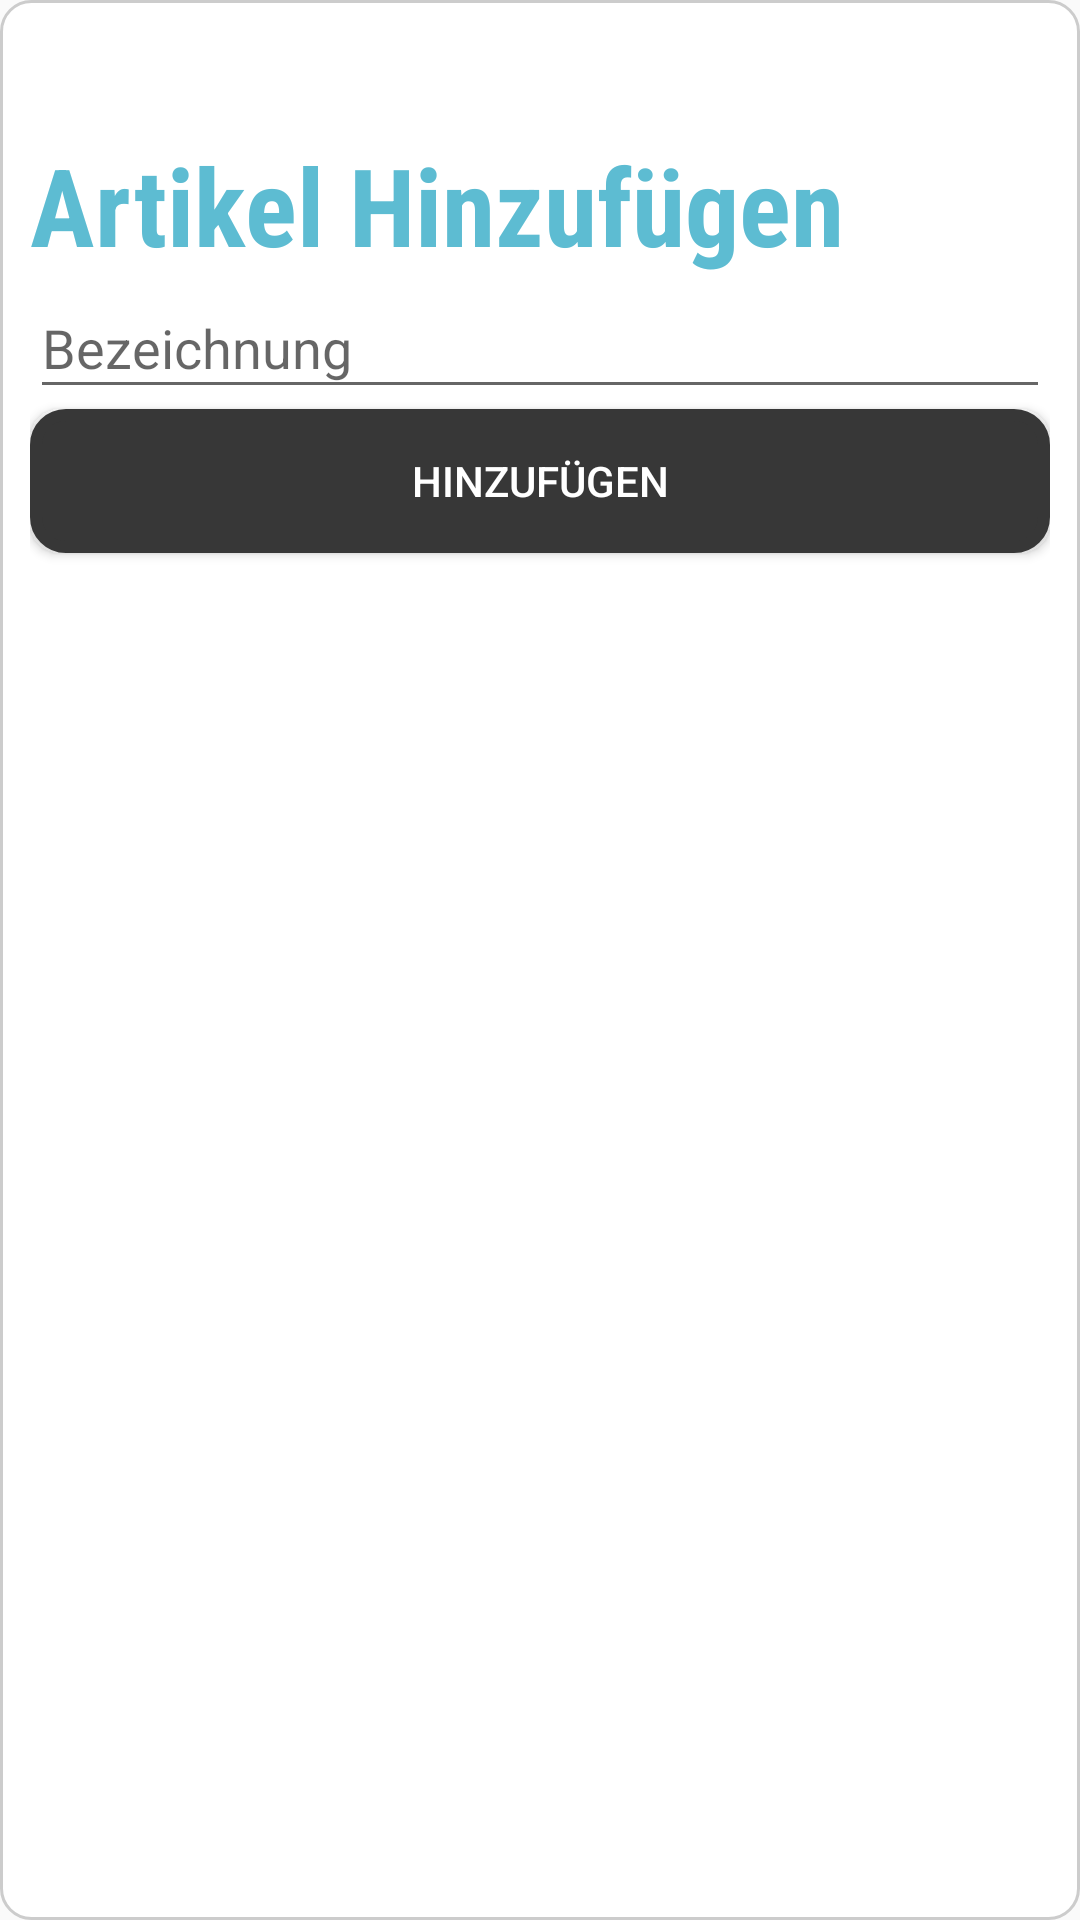

Produce the Android XML layout that renders to this screen, including the resource entries it uses.
<!-- AndroidManifest.xml: application theme AppTheme -->
<!-- res/layout/activity_popup.xml -->
<?xml version="1.0" encoding="utf-8"?>
<RelativeLayout xmlns:android="http://schemas.android.com/apk/res/android"
    xmlns:app="http://schemas.android.com/apk/res-auto"
    xmlns:tools="http://schemas.android.com/tools"
    android:layout_width="wrap_content"
    android:layout_height="wrap_content"
    android:background="@drawable/popup_bg"
    tools:context=".Popup">


    <EditText
        android:id="@+id/editTextArtikeladd"
        android:layout_width="match_parent"
        android:layout_height="44dp"
        android:layout_alignParentStart="true"
        android:layout_below="@+id/artikelhinzufügenTXT"
        android:layout_weight="1"
        android:ems="10"
        android:hint="Bezeichnung"
        android:inputType="textPersonName"
        app:layout_constraintBottom_toTopOf="@+id/hinzufügen"
        app:layout_constraintEnd_toEndOf="parent"
        app:layout_constraintHorizontal_bias="0.0"
        app:layout_constraintStart_toStartOf="parent"
        app:layout_constraintTop_toBottomOf="@+id/artikelhinzufügenTXT" />

    <Button
        android:id="@+id/hinzufügen"
        android:layout_width="match_parent"
        android:layout_height="48dp"
        android:layout_alignParentStart="true"
        android:layout_below="@+id/editTextArtikeladd"
        android:layout_weight="1"
        android:onClick="button"
        android:text="Hinzufügen"
        android:background="@drawable/button"
        android:textColor="#ffffff"
        app:layout_constraintBottom_toBottomOf="parent"
        app:layout_constraintEnd_toEndOf="parent"
        app:layout_constraintHorizontal_bias="0.0"
        app:layout_constraintStart_toStartOf="parent"
        app:layout_constraintTop_toBottomOf="@+id/editTextArtikeladd" />

    <TextView
        android:id="@+id/artikelhinzufügenTXT"
        android:layout_width="match_parent"
        android:layout_height="wrap_content"
        android:layout_alignParentTop="true"
        android:layout_centerHorizontal="true"
        android:layout_marginTop="34dp"
        android:layout_weight="1"
        android:fontFamily="sans-serif-condensed"
        android:text="Artikel Hinzufügen"
        android:textAppearance="@style/TextAppearance.AppCompat.Body1"
        android:textColor="@color/secondaryColor"
        android:textSize="36sp"
        android:textStyle="bold"
        android:typeface="serif"
        app:layout_constraintBottom_toTopOf="@+id/imageView"
        app:layout_constraintEnd_toEndOf="parent"
        app:layout_constraintHorizontal_bias="0.965"
        app:layout_constraintStart_toStartOf="parent"
        app:layout_constraintTop_toTopOf="parent" />

</RelativeLayout>
<!-- resources referenced by this layout -->
<resources>
  <color name="secondaryColor">#5dbcd2</color>
  <!-- drawable button (drawable) -->
  <?xml version="1.0" encoding="utf-8"?>
  <selector xmlns:android="http://schemas.android.com/apk/res/android">
  
      <item android:state_pressed="true" >
          <shape android:shape="rectangle"  >
              <corners android:radius="10dip" />
              <stroke android:width="1dip" android:color="#5e7974" />
              <gradient android:angle="-90" android:startColor="@color/primaryDarkColor" android:endColor="@color/secondaryColor"  />
          </shape>
      </item>
      <item android:state_focused="true">
          <shape android:shape="rectangle"  >
              <corners android:radius="10dip" />
              <stroke android:width="1dip" android:color="#ffffff" />
              <solid android:color="@color/primaryDarkColor"/>
          </shape>
      </item>
      <item >
          <shape android:shape="rectangle"  >
              <corners android:radius="10dip" />
              <stroke android:width="4dip" android:color="@color/primaryDarkColor" />
              <gradient android:angle="-90" android:startColor="@color/primaryDarkColor" android:endColor="@color/primaryDarkColor" />
          </shape>
      </item>
  </selector>
  <!-- drawable popup_bg (drawable) -->
  <?xml version="1.0" encoding="utf-8"?>
  <shape xmlns:android="http://schemas.android.com/apk/res/android">
  
      <gradient
          android:startColor="#ffffff"
          android:endColor="#ffffff"
  
  
  
  />
  
  
      <corners
          android:radius="10dp"
  
          />
      <padding android:left="10dp" android:right="10dp" android:top="10dp" android:bottom="10dp"/>
      <stroke android:width="1dp" android:color="#CCCCCC"/>
  
  </shape>
  <style name="AppTheme" parent="Theme.AppCompat.Light.NoActionBar">
          
          <item name="android:colorPrimary">@color/primaryColor</item>
          <item name="android:colorPrimaryDark">@color/primaryDarkColor</item>
          <item name="android:colorAccent">@color/secondaryColor</item>
      </style>
  <color name="primaryDarkColor">#373737</color>
  <color name="primaryColor">#616161</color>
</resources>
